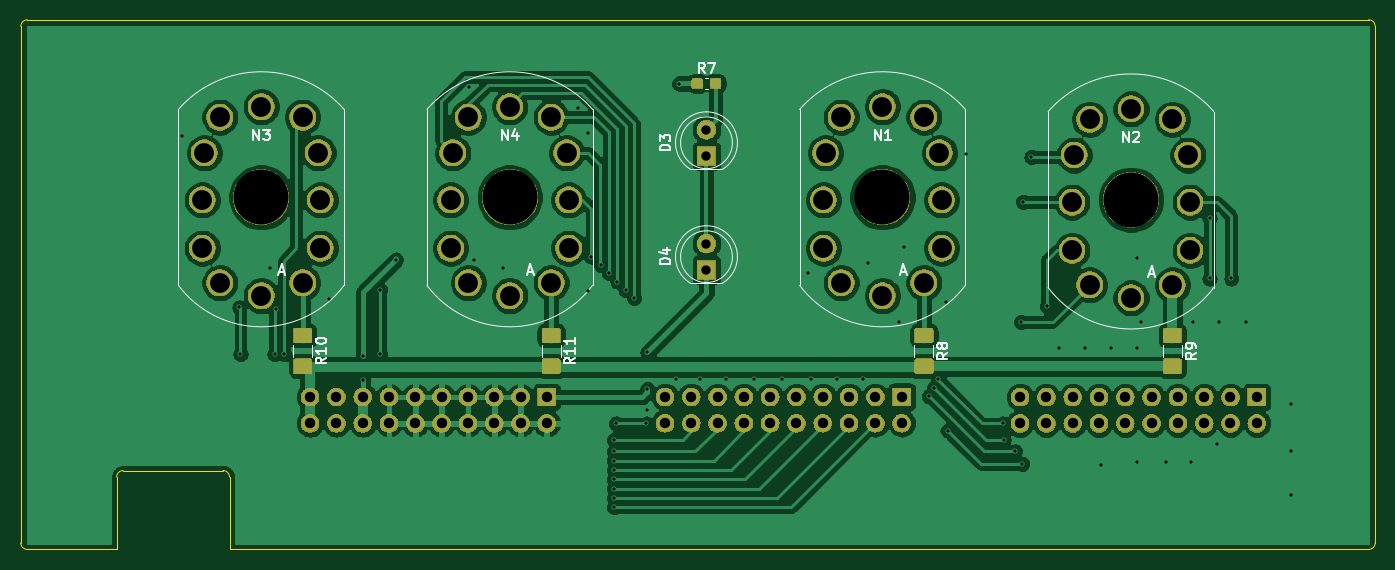
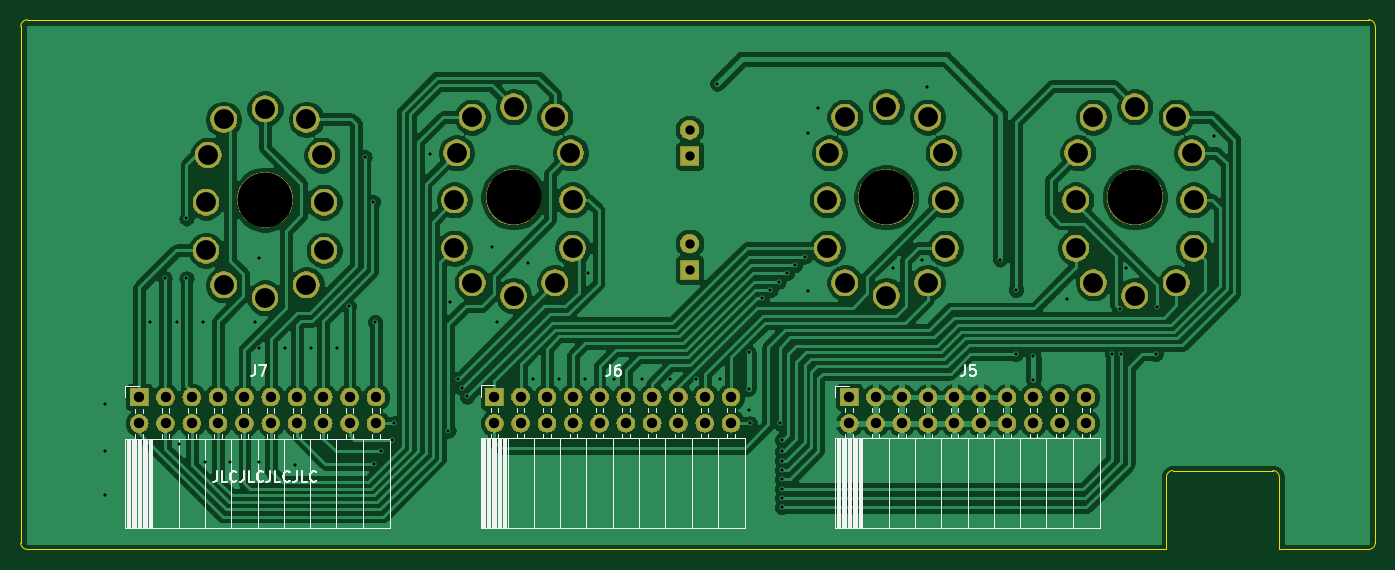
Circuit board: 10 layer files. Board 130.8 x 51.1 mm.
- bottom_copper: NixieClock-B_Cu.gbr (189879 bytes)
- bottom_mask: NixieClock-B_Mask.gbr (135759 bytes)
- paste: NixieClock-B_Paste.gbr (484 bytes)
- bottom_silk: NixieClock-B_SilkS.gbr (15927 bytes)
- outline: NixieClock-Edge_Cuts.gbr (1310 bytes)
- top_copper: NixieClock-F_Cu.gbr (211220 bytes)
- top_mask: NixieClock-F_Mask.gbr (145257 bytes)
- paste: NixieClock-F_Paste.gbr (18257 bytes)
- top_silk: NixieClock-F_SilkS.gbr (9503 bytes)
- drill: NixieClock.drl (3458 bytes)

=== bottom_copper: NixieClock-B_Cu.gbr (189879 bytes, source omitted) ===
=== bottom_mask: NixieClock-B_Mask.gbr (135759 bytes, source omitted) ===
=== paste: NixieClock-B_Paste.gbr ===
G04 #@! TF.GenerationSoftware,KiCad,Pcbnew,5.1.4*
G04 #@! TF.CreationDate,2019-08-29T18:55:29+02:00*
G04 #@! TF.ProjectId,NixieClock,4e697869-6543-46c6-9f63-6b2e6b696361,rev?*
G04 #@! TF.SameCoordinates,Original*
G04 #@! TF.FileFunction,Paste,Bot*
G04 #@! TF.FilePolarity,Positive*
%FSLAX46Y46*%
G04 Gerber Fmt 4.6, Leading zero omitted, Abs format (unit mm)*
G04 Created by KiCad (PCBNEW 5.1.4) date 2019-08-29 18:55:29*
%MOMM*%
%LPD*%
G04 APERTURE LIST*
G04 APERTURE END LIST*
M02*

=== bottom_silk: NixieClock-B_SilkS.gbr (15927 bytes, source omitted) ===
=== outline: NixieClock-Edge_Cuts.gbr ===
G04 #@! TF.GenerationSoftware,KiCad,Pcbnew,5.1.4*
G04 #@! TF.CreationDate,2019-08-29T18:55:29+02:00*
G04 #@! TF.ProjectId,NixieClock,4e697869-6543-46c6-9f63-6b2e6b696361,rev?*
G04 #@! TF.SameCoordinates,Original*
G04 #@! TF.FileFunction,Profile,NP*
%FSLAX46Y46*%
G04 Gerber Fmt 4.6, Leading zero omitted, Abs format (unit mm)*
G04 Created by KiCad (PCBNEW 5.1.4) date 2019-08-29 18:55:29*
%MOMM*%
%LPD*%
G04 APERTURE LIST*
%ADD10C,0.050000*%
G04 APERTURE END LIST*
D10*
X55212000Y-100552000D02*
G75*
G02X55847000Y-101187000I0J-635000D01*
G01*
X166497000Y-107537000D02*
X166497000Y-57657000D01*
X55847000Y-101187000D02*
X55847000Y-108172000D01*
X45582000Y-100552000D02*
X55212000Y-100552000D01*
X55847000Y-108172000D02*
X165862000Y-108172000D01*
X35687000Y-57657000D02*
X35687000Y-107537000D01*
X165862000Y-57022000D02*
X36322000Y-57022000D01*
X36322000Y-108172000D02*
G75*
G02X35687000Y-107537000I0J635000D01*
G01*
X44947000Y-108172000D02*
X36322000Y-108172000D01*
X44947000Y-101187000D02*
G75*
G02X45582000Y-100552000I635000J0D01*
G01*
X166497000Y-107537000D02*
G75*
G02X165862000Y-108172000I-635000J0D01*
G01*
X35687000Y-57657000D02*
G75*
G02X36322000Y-57022000I635000J0D01*
G01*
X165862000Y-57022000D02*
G75*
G02X166497000Y-57657000I0J-635000D01*
G01*
X44947000Y-108172000D02*
X44947000Y-101187000D01*
M02*

=== top_copper: NixieClock-F_Cu.gbr (211220 bytes, source omitted) ===
=== top_mask: NixieClock-F_Mask.gbr (145257 bytes, source omitted) ===
=== paste: NixieClock-F_Paste.gbr (18257 bytes, source omitted) ===
=== top_silk: NixieClock-F_SilkS.gbr (9503 bytes, source omitted) ===
=== drill: NixieClock.drl ===
M48
; DRILL file {KiCad 5.1.4} date Thu 29 Aug 2019 06:55:27 PM CEST
; FORMAT={-:-/ absolute / inch / decimal}
; #@! TF.CreationDate,2019-08-29T18:55:27+02:00
; #@! TF.GenerationSoftware,Kicad,Pcbnew,5.1.4
FMAT,2
INCH
T1C0.0118
T2C0.0354
T3C0.0394
T4C0.0754
T5C0.2087
%
G90
G05
T1
X2.0177Y-2.687
X2.2362Y-3.3386
X2.2402Y-3.5157
X2.3524Y-3.189
X2.3701Y-3.5157
X2.374Y-3.3465
X2.4055Y-3.5157
X2.5787Y-3.3071
X2.7047Y-3.6161
X2.7067Y-3.5236
X2.7717Y-3.2717
X2.7717Y-3.5157
X2.8311Y-3.1564
X3.1102Y-2.5
X3.1299Y-3.1594
X3.2382Y-3.189
X3.5236Y-2.5787
X3.563Y-2.6772
X3.563Y-3.2776
X3.5748Y-3.1457
X3.6102Y-3.1772
X3.6417Y-3.2087
X3.6614Y-3.8425
X3.6614Y-3.8858
X3.6614Y-3.9213
X3.6614Y-3.9567
X3.6614Y-3.9921
X3.6614Y-4.0276
X3.6614Y-4.063
X3.6614Y-4.0984
X3.6693Y-3.7795
X3.6732Y-3.2402
X3.7047Y-3.2717
X3.7362Y-3.3031
X3.7835Y-3.7795
X3.7858Y-3.7272
X3.7874Y-3.5098
X3.7874Y-3.6476
X3.8976Y-3.6122
X3.9075Y-2.4882
X3.9862Y-3.6122
X4.0846Y-3.6122
X4.1929Y-3.6122
X4.3012Y-3.6122
X4.3996Y-3.2087
X4.4094Y-3.6122
X4.5079Y-3.6122
X4.6063Y-3.6122
X4.626Y-3.1693
X4.7441Y-3.3957
X4.7638Y-3.1102
X4.8583Y-3.6772
X4.878Y-3.6457
X4.8937Y-3.6102
X4.9213Y-3.3169
X4.9291Y-3.8071
X5.0Y-2.7559
X5.1378Y-3.7795
X5.1417Y-3.8425
X5.185Y-3.8858
X5.2087Y-3.3937
X5.2126Y-3.9331
X5.2165Y-2.937
X5.248Y-2.7677
X5.3071Y-3.3346
X5.3543Y-3.4941
X5.4528Y-3.4941
X5.5118Y-3.937
X5.5512Y-3.4941
X5.6496Y-3.1496
X5.6496Y-3.4941
X5.6496Y-3.9272
X5.6657Y-3.3926
X5.7579Y-3.9272
X5.8563Y-3.9272
X5.8626Y-3.3926
X5.9252Y-3.0
X5.9252Y-3.2283
X5.9547Y-3.8583
X5.96Y-3.3926
X6.0079Y-3.2283
X6.063Y-3.3957
X6.2366Y-3.7076
X6.2366Y-3.8847
X6.2366Y-4.052
T2
X4.0122Y-2.6627
X4.0122Y-2.7627
X4.0122Y-3.0957
X4.0122Y-3.1957
T3
X2.5051Y-3.6792
X2.5051Y-3.7792
X2.6051Y-3.6792
X2.6051Y-3.7792
X2.7051Y-3.6792
X2.7051Y-3.7792
X2.8051Y-3.6792
X2.8051Y-3.7792
X2.9051Y-3.6792
X2.9051Y-3.7792
X3.0051Y-3.6792
X3.0051Y-3.7792
X3.1051Y-3.6792
X3.1051Y-3.7792
X3.2051Y-3.6792
X3.2051Y-3.7792
X3.3051Y-3.6792
X3.3051Y-3.7792
X3.4051Y-3.6792
X3.4051Y-3.7792
X3.8543Y-3.6788
X3.8543Y-3.7788
X3.9543Y-3.6788
X3.9543Y-3.7788
X4.0543Y-3.6788
X4.0543Y-3.7788
X4.1543Y-3.6788
X4.1543Y-3.7788
X4.2543Y-3.6788
X4.2543Y-3.7788
X4.3543Y-3.6788
X4.3543Y-3.7788
X4.4543Y-3.6788
X4.4543Y-3.7788
X4.5543Y-3.6788
X4.5543Y-3.7788
X4.6543Y-3.6788
X4.6543Y-3.7788
X4.7543Y-3.6788
X4.7543Y-3.7788
X5.2047Y-3.6796
X5.2047Y-3.7796
X5.3047Y-3.6796
X5.3047Y-3.7796
X5.4047Y-3.6796
X5.4047Y-3.7796
X5.5047Y-3.6796
X5.5047Y-3.7796
X5.6047Y-3.6796
X5.6047Y-3.7796
X5.7047Y-3.6796
X5.7047Y-3.7796
X5.8047Y-3.6796
X5.8047Y-3.7796
X5.9047Y-3.6796
X5.9047Y-3.7796
X6.0047Y-3.6796
X6.0047Y-3.7796
X6.1047Y-3.6796
X6.1047Y-3.7796
T4
X5.402Y-2.9383
X5.402Y-3.1213
X5.4098Y-2.7591
X5.4689Y-2.6233
X5.4689Y-3.2532
X5.6264Y-2.5839
X5.6264Y-3.3024
X5.7839Y-2.6233
X5.7839Y-3.2532
X5.8429Y-2.7591
X5.8508Y-2.9383
X5.8508Y-3.1213
X2.0949Y-2.93
X2.0949Y-3.1131
X2.1028Y-2.7509
X2.1618Y-2.615
X2.1618Y-3.245
X2.3193Y-2.5757
X2.3193Y-3.2942
X2.4768Y-2.615
X2.4768Y-3.245
X2.5358Y-2.7509
X2.5437Y-2.93
X2.5437Y-3.1131
X4.4571Y-2.93
X4.4571Y-3.1131
X4.465Y-2.7509
X4.524Y-2.615
X4.524Y-3.245
X4.6815Y-2.5757
X4.6815Y-3.2942
X4.839Y-2.615
X4.839Y-3.245
X4.898Y-2.7509
X4.9059Y-2.93
X4.9059Y-3.1131
X3.0398Y-2.93
X3.0398Y-3.1131
X3.0476Y-2.7509
X3.1067Y-2.615
X3.1067Y-3.245
X3.2642Y-2.5757
X3.2642Y-3.2942
X3.4217Y-2.615
X3.4217Y-3.245
X3.4807Y-2.7509
X3.4886Y-2.93
X3.4886Y-3.1131
T5
X5.6264Y-2.9284
X2.3193Y-2.9202
X4.6815Y-2.9202
X3.2642Y-2.9202
T0
M30

